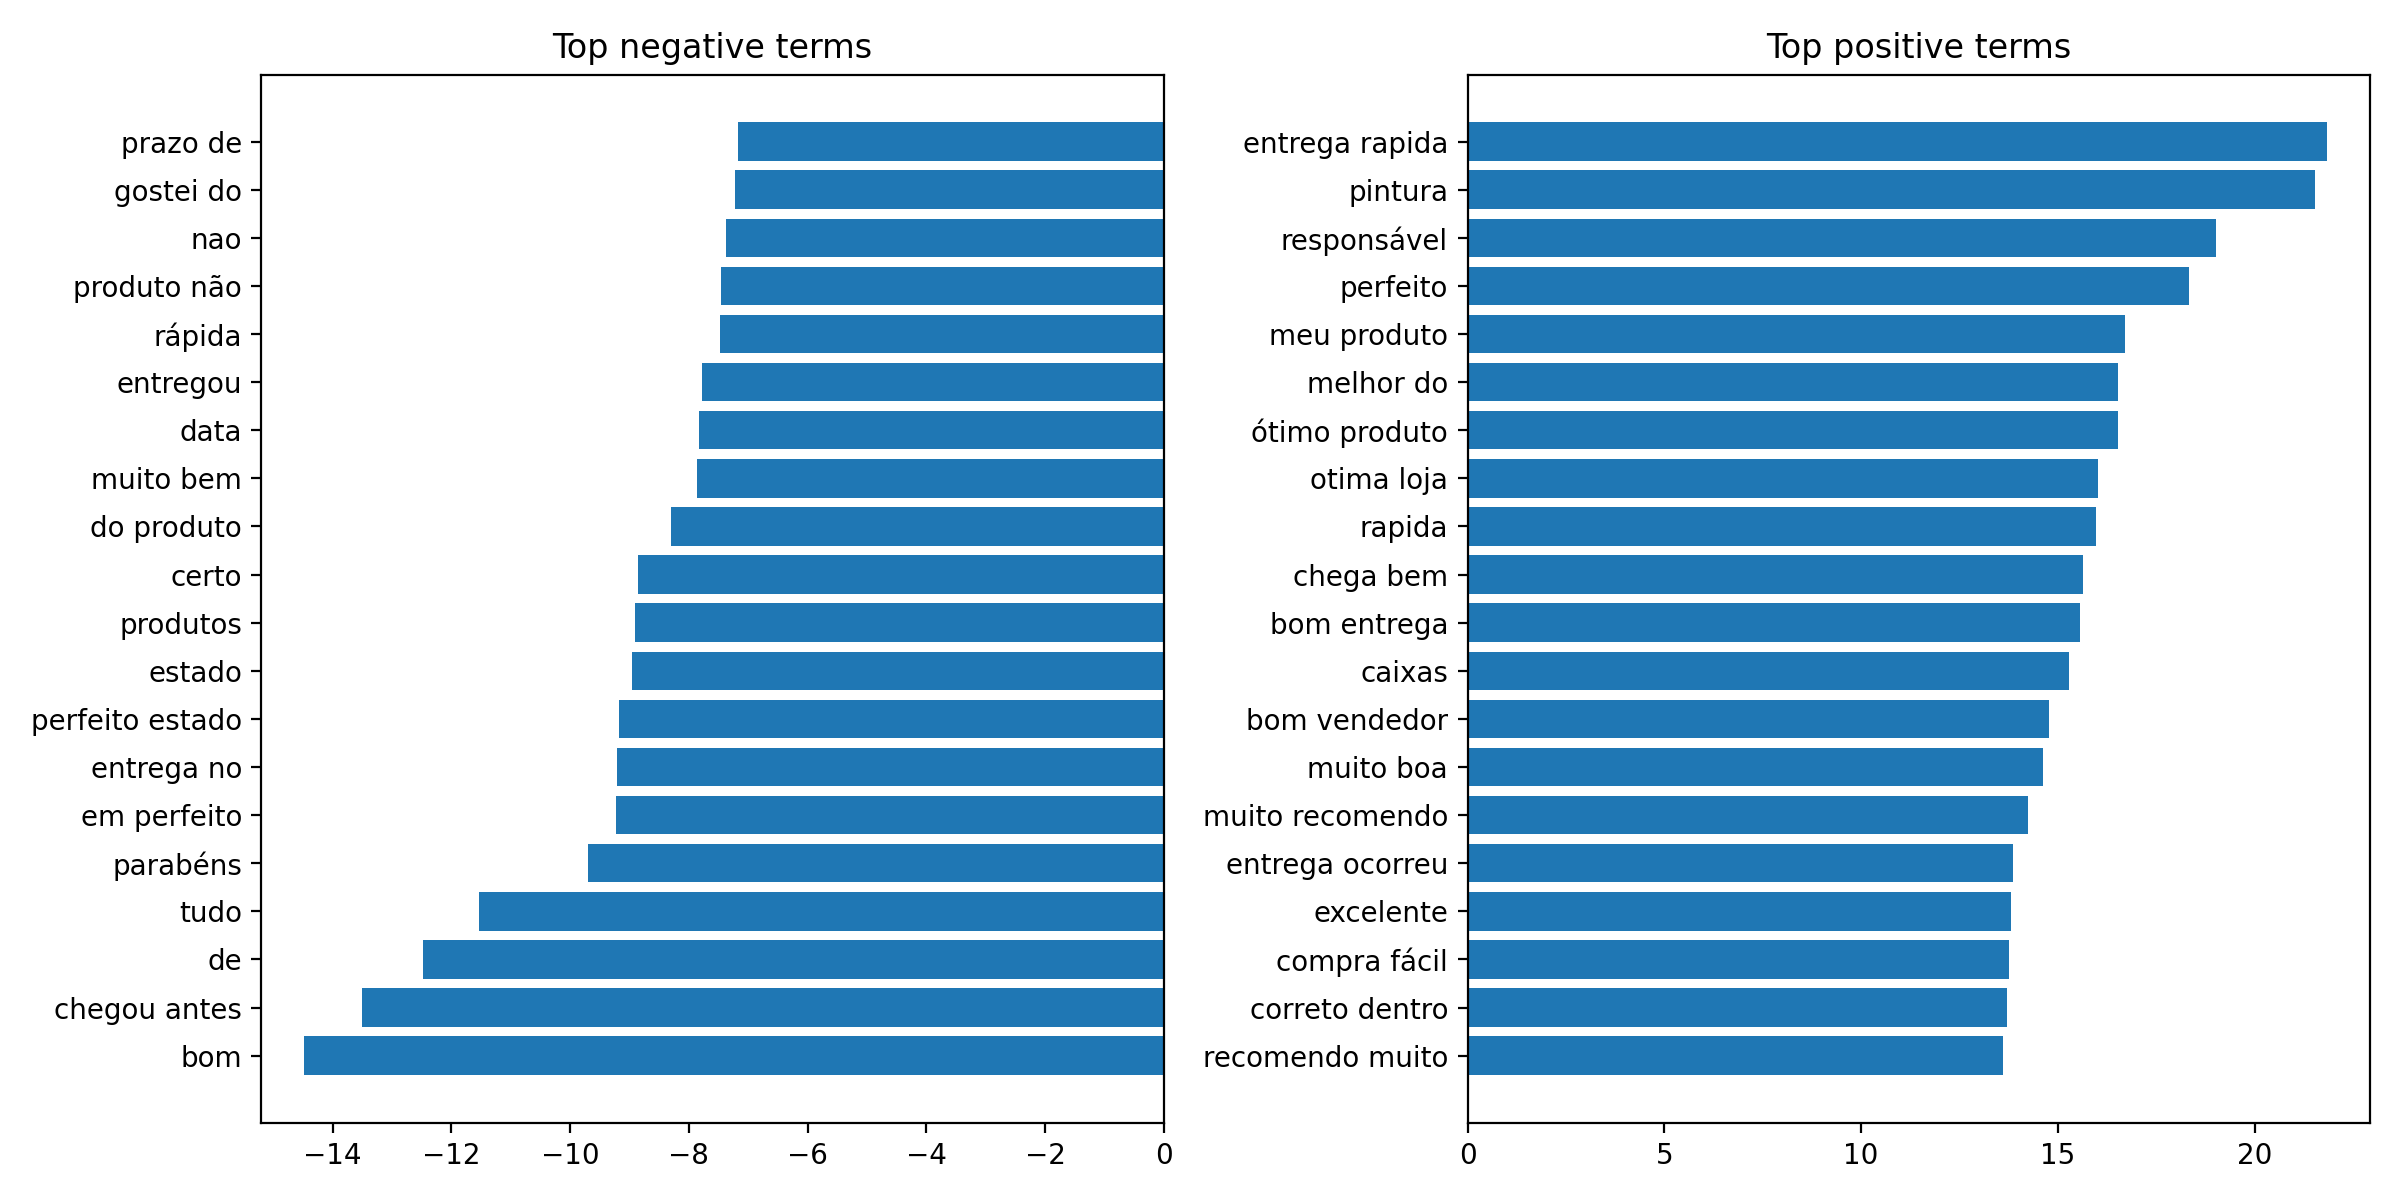

Source data for this figure (header and first rows):
term, coefficient
bom, -14.48
chegou antes, -13.5
de, -12.48
tudo, -11.53
parabéns, -9.702
em perfeito, -9.221
entrega no, -9.208
perfeito estado, -9.176
estado, -8.958
produtos, -8.907
certo, -8.858
do produto, -8.303
muito bem, -7.856
data, -7.837
entregou, -7.775
rápida, -7.477
produto não, -7.457
nao, -7.379
gostei do, -7.219
prazo de, -7.181
porém, -7.171
de entrega, -7.138
tudo certo, -7.072
muito satisfeito, -7.01
prazo recomendo, -6.817
como, -6.814
produto veio, -6.806
rápida produto, -6.765
comprar, -6.721
no site, -6.715
entrega antes, -6.637
esperado, -6.379
pelo, -6.363
ser, -6.323
entrega, -6.187
muito rápido, -6.142
entregue dentro, -6.107
sempre, -6.07
muito bom, -6.027
bom produto, -5.931
um, -5.895
qualidade, -5.874
estipulado, -5.871
cor, -5.863
na, -5.762
indico, -5.758
estou, -5.714
chegou muito, -5.611
produto ótimo, -5.61
defeito, -5.595
lannister, -5.575
diferente, -5.484
top, -5.462
produto recomendo, -5.453
por, -5.45
muito do, -5.439
só, -5.402
antes da, -5.399
boa qualidade, -5.343
isso, -5.246
... 5,438 more rows
